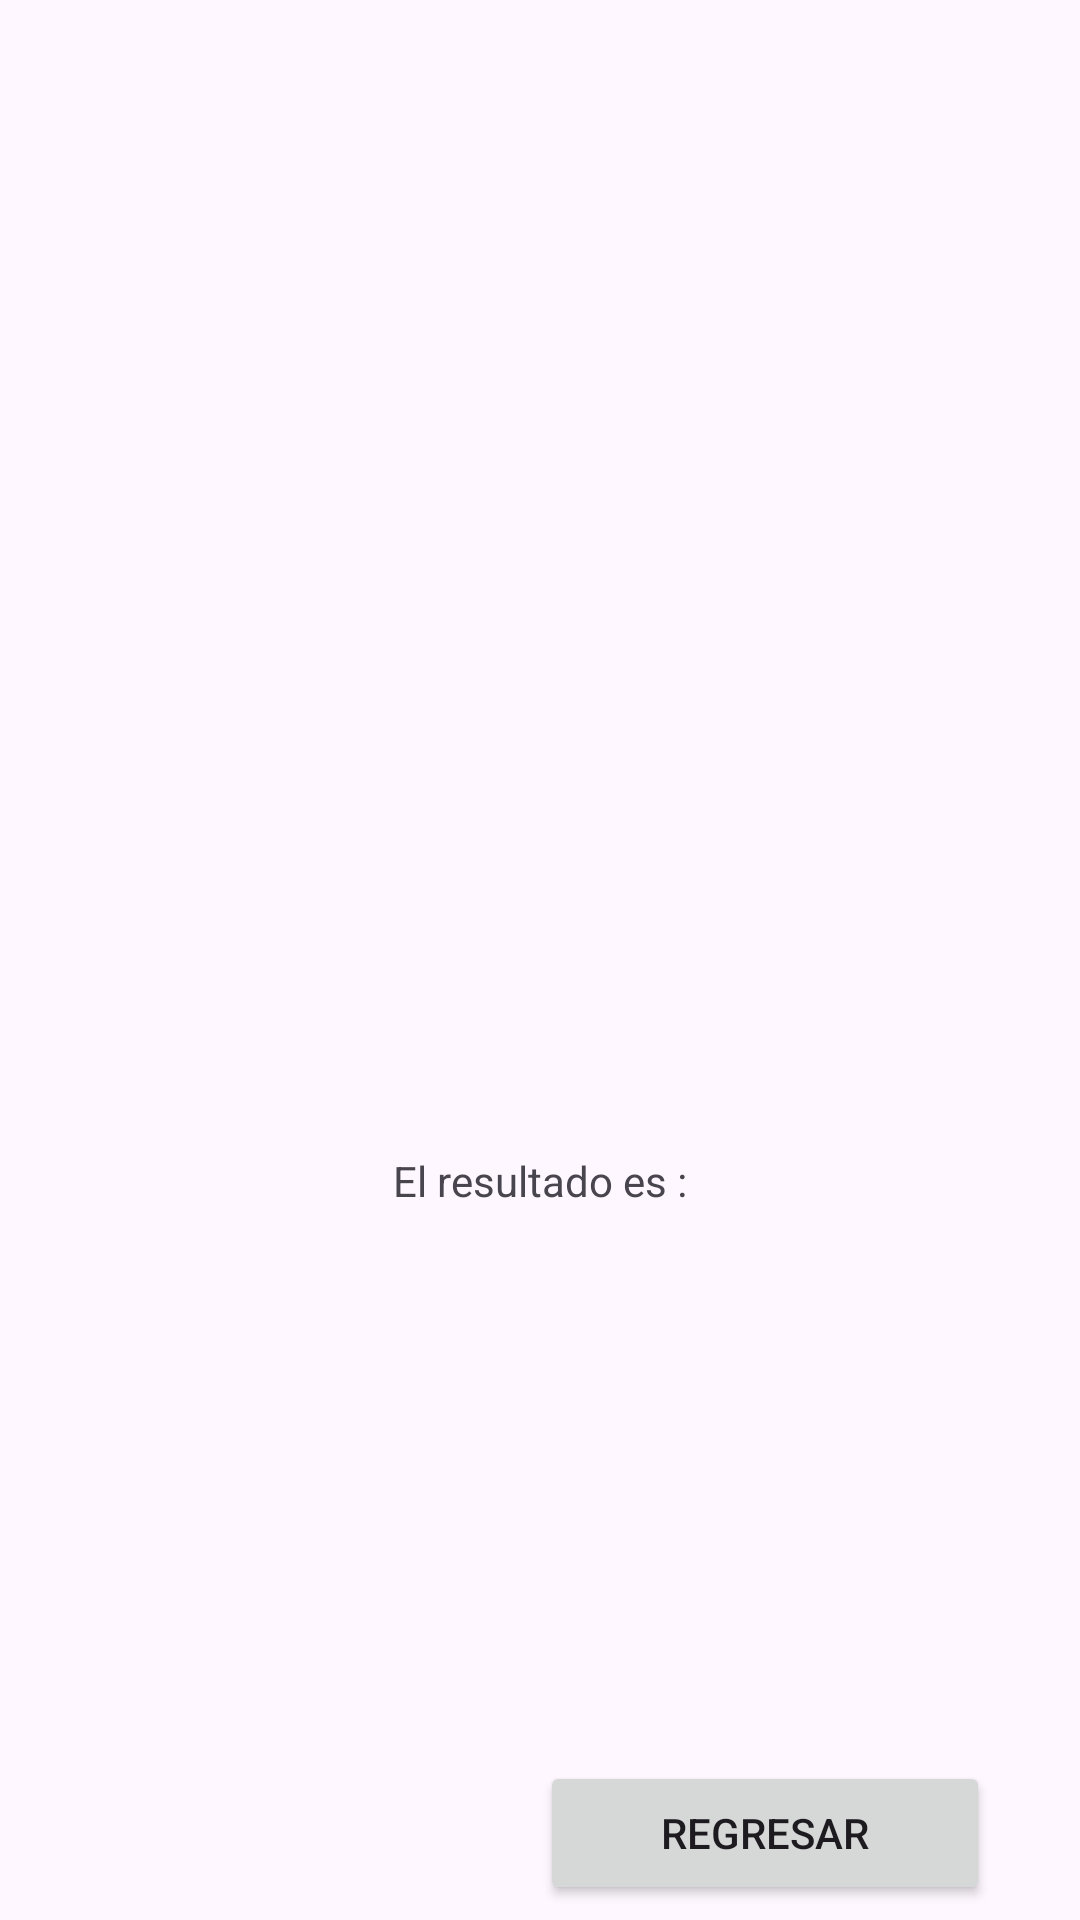

The Android layout XML behind this screen, and the referenced resources:
<!-- AndroidManifest.xml: application theme Theme.Tarea_1_Yeisson_Osorio -->
<!-- res/layout/activity_resultado.xml -->
<?xml version="1.0" encoding="utf-8"?>
<androidx.constraintlayout.widget.ConstraintLayout xmlns:android="http://schemas.android.com/apk/res/android"
    xmlns:app="http://schemas.android.com/apk/res-auto"
    xmlns:tools="http://schemas.android.com/tools"
    android:layout_width="match_parent"
    android:layout_height="match_parent"
    tools:context=".ActivityResultado">

    <TextView
        android:id="@+id/tvwRespuesta"
        android:layout_width="wrap_content"
        android:layout_height="wrap_content"
        android:layout_marginTop="384dp"
        android:text="El resultado es :"
        app:layout_constraintEnd_toEndOf="parent"
        app:layout_constraintStart_toStartOf="parent"
        app:layout_constraintTop_toTopOf="parent" />

    <Button
        android:id="@+id/btnregresar"
        android:layout_width="0dp"
        android:layout_height="wrap_content"
        android:layout_marginStart="180dp"
        android:layout_marginTop="184dp"
        android:layout_marginEnd="30dp"
        android:text="Regresar"
        app:layout_constraintEnd_toEndOf="parent"
        app:layout_constraintHorizontal_bias="1.0"
        app:layout_constraintStart_toStartOf="parent"
        app:layout_constraintTop_toBottomOf="@+id/tvwRespuesta" />
</androidx.constraintlayout.widget.ConstraintLayout>
<!-- resources referenced by this layout -->
<resources>
  <style name="Theme.Tarea_1_Yeisson_Osorio" parent="Base.Theme.Tarea_1_Yeisson_Osorio" />
  <style name="Base.Theme.Tarea_1_Yeisson_Osorio" parent="Theme.Material3.DayNight.NoActionBar">
          
          
      </style>
</resources>
